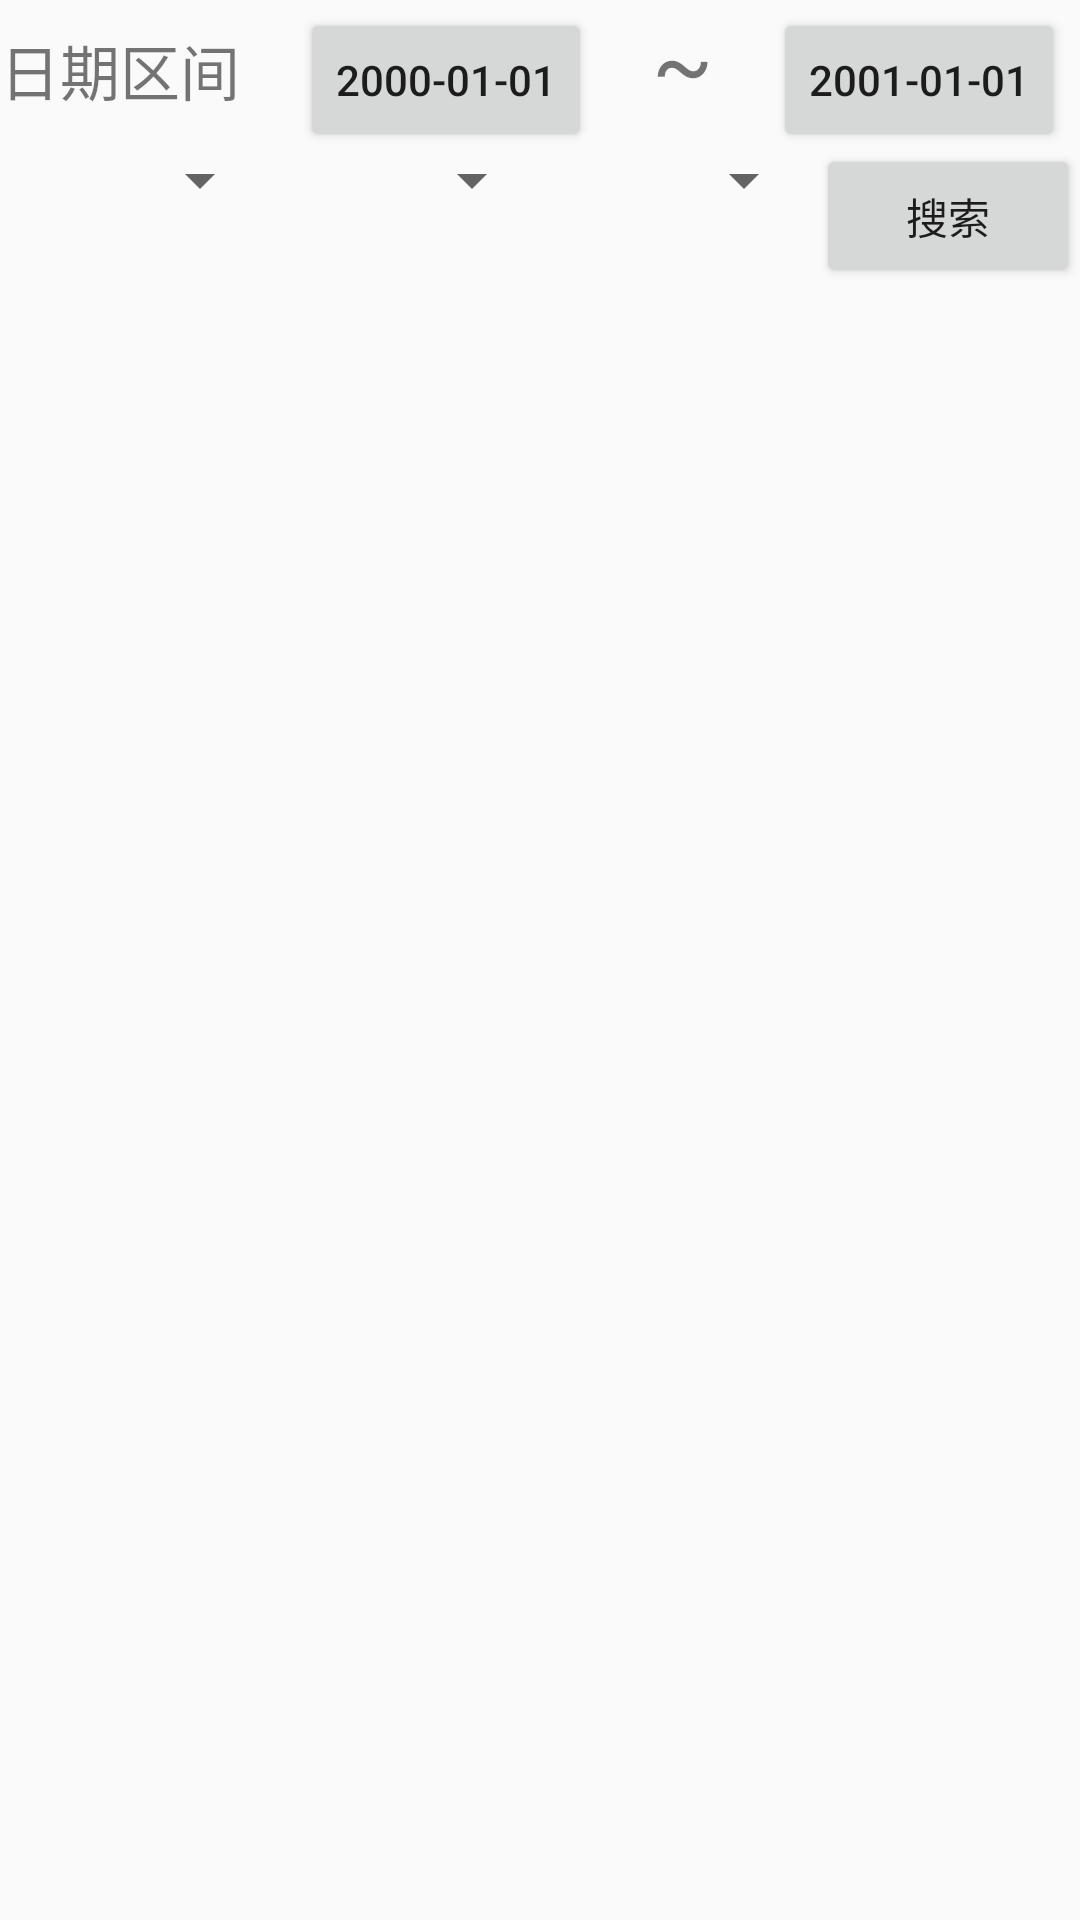

Reconstruct the res/layout file that produces this screen, plus the resources it refers to.
<!-- AndroidManifest.xml: application theme AppTheme -->
<!-- res/layout/layout_progress.xml -->
<?xml version="1.0" encoding="utf-8"?>
<LinearLayout xmlns:android="http://schemas.android.com/apk/res/android"
    android:orientation="vertical" android:layout_width="match_parent"
    android:layout_height="match_parent">
    <LinearLayout
        android:layout_width="match_parent"
        android:layout_height="wrap_content"
        android:orientation="horizontal"
        >
        <TextView
            android:layout_width="wrap_content"
            android:layout_height="wrap_content"
            android:text="日期区间"
            android:gravity="center"
            android:textSize="20sp"
            />
        <Button
            android:id="@+id/pg_bt_start"
            android:layout_marginLeft="20dp"
            android:layout_marginRight="20dp"
            android:text="2000-01-01"
            android:layout_width="wrap_content"
            android:layout_height="wrap_content" />
        <TextView
            android:layout_width="wrap_content"
            android:layout_height="wrap_content"
            android:text="~"
            android:textSize="30sp"
            />
        <Button
            android:id="@+id/pg_bt_end"
            android:layout_marginLeft="20dp"
            android:text="2001-01-01"
            android:layout_width="wrap_content"
            android:layout_height="wrap_content" />

    </LinearLayout>
    <LinearLayout

        android:layout_width="match_parent"
        android:layout_height="wrap_content"
        android:orientation="horizontal"
        >
        <android.support.v7.widget.AppCompatSpinner
            android:id="@+id/pg_spinner_xianZhong"
            android:layout_width="0dp"
            android:layout_height="wrap_content"
            android:layout_weight="1"
            />
        <android.support.v7.widget.AppCompatSpinner
            android:id="@+id/pg_spinner_quDao"
            android:layout_width="0dp"
            android:layout_height="wrap_content"
            android:layout_weight="1"
            />
        <android.support.v7.widget.AppCompatSpinner
            android:id="@+id/pg_spinner_tiaoKuan"
            android:layout_width="0dp"
            android:layout_height="wrap_content"
            android:layout_weight="1"
            />
        <Button
            android:id="@+id/pg_searchButton"
            android:layout_width="wrap_content"
            android:layout_height="wrap_content"
            android:text="搜索"
            />
    </LinearLayout>
    <android.support.v7.widget.RecyclerView
        android:id="@+id/pg_rv_progress"
        android:layout_width="match_parent"
        android:layout_height="match_parent"
        ></android.support.v7.widget.RecyclerView>

</LinearLayout>
<!-- resources referenced by this layout -->
<resources>
  <style name="AppTheme" parent="Theme.AppCompat.Light.NoActionBar">
          
          <item name="colorPrimary">@color/colorPrimary</item>
          <item name="colorPrimaryDark">@color/colorPrimaryDark</item>
          <item name="colorAccent">@color/colorAccent</item>
      </style>
  <color name="colorPrimary">#3F51B5</color>
  <color name="colorPrimaryDark">#303F9F</color>
  <color name="colorAccent">#FF4081</color>
</resources>
